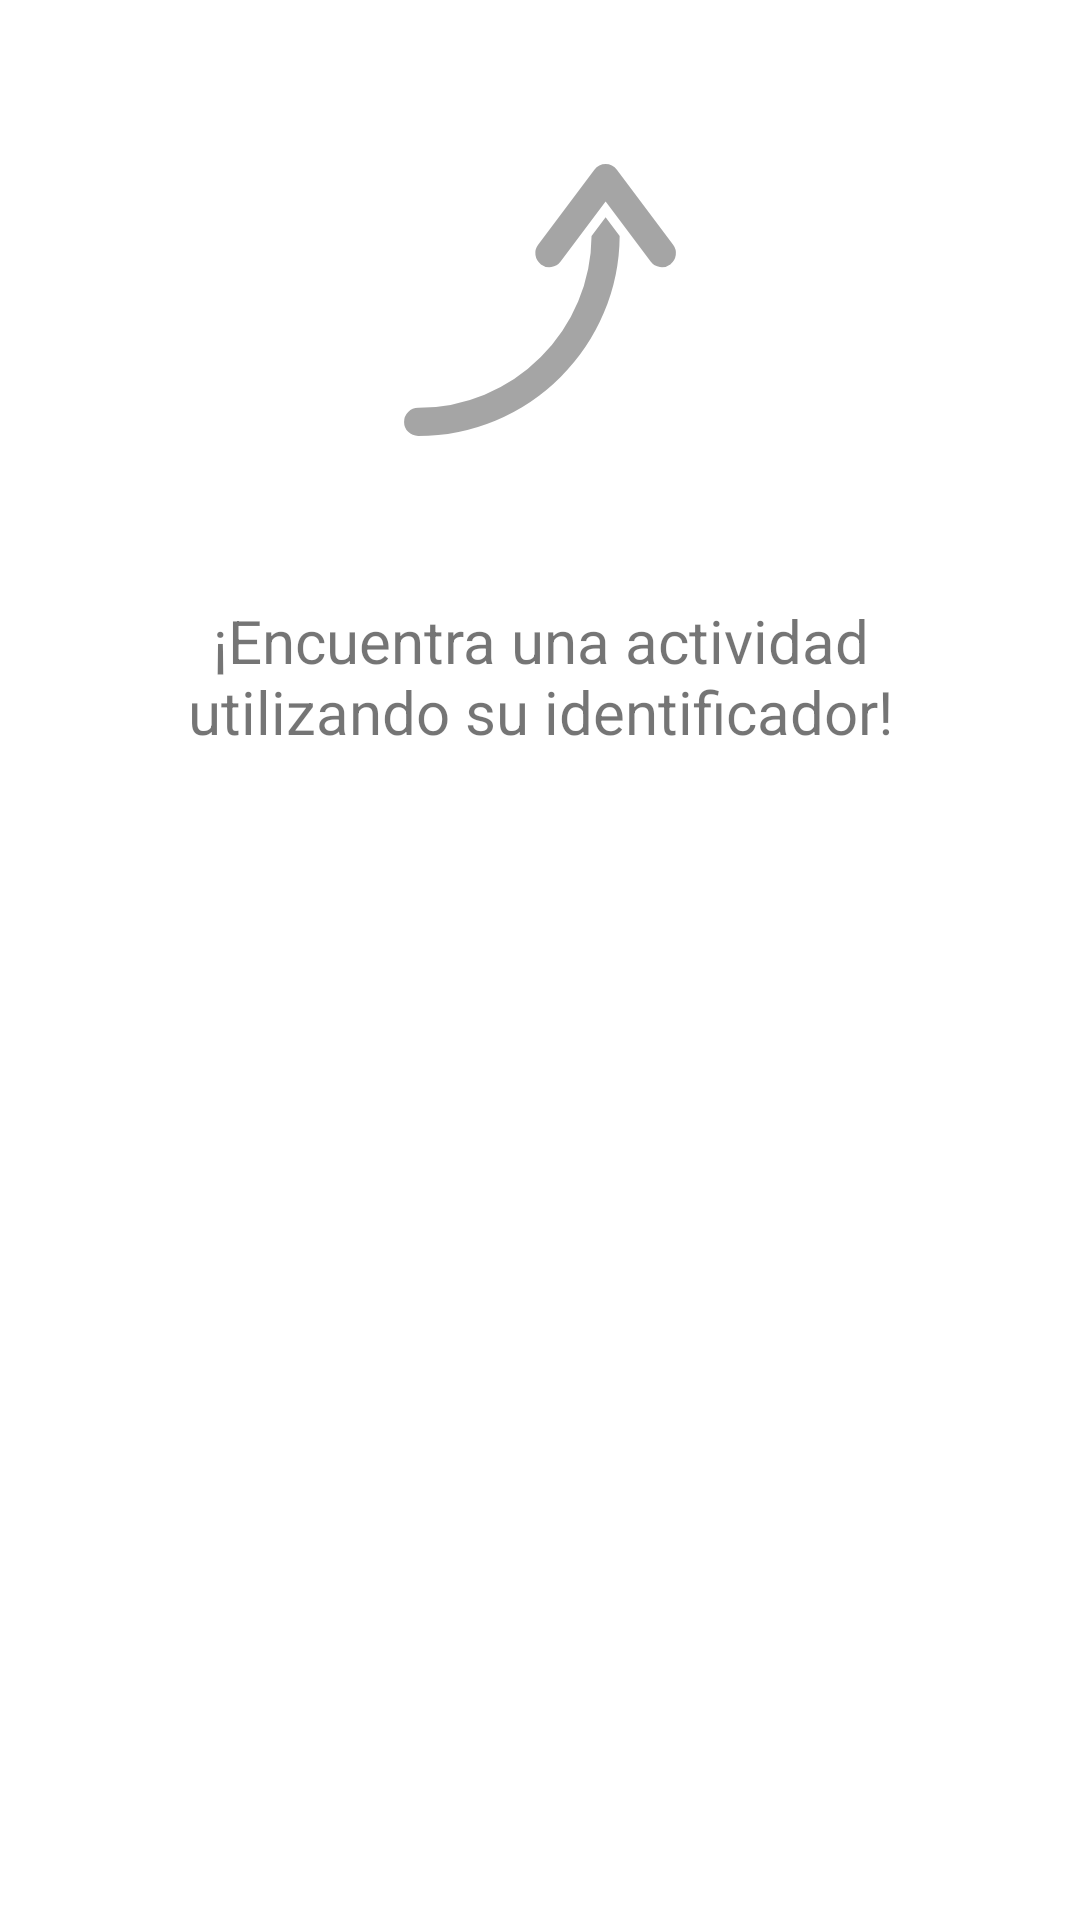

This screen was rendered from an Android layout file. Write that file and the resources it references.
<!-- AndroidManifest.xml: application theme Theme.OrientaTree -->
<!-- res/layout/find_activity_helper.xml -->
<?xml version="1.0" encoding="utf-8"?>
<androidx.constraintlayout.widget.ConstraintLayout
    xmlns:android="http://schemas.android.com/apk/res/android"
    xmlns:app="http://schemas.android.com/apk/res-auto"
    xmlns:tools="http://schemas.android.com/tools"
    android:layout_width="match_parent"
    android:layout_height="match_parent">

    <ImageView
        android:id="@+id/peacock_head_imageview"
        android:layout_width="100dp"
        android:layout_height="100dp"
        android:layout_gravity="center"
        android:layout_marginTop="50dp"
        android:alpha="0.35"
        android:src="@drawable/ic_arrow_up"
        app:layout_constraintEnd_toEndOf="parent"
        app:layout_constraintStart_toStartOf="parent"
        app:layout_constraintTop_toTopOf="parent" />

    <TextView
        android:id="@+id/textView"
        android:layout_width="300dp"
        android:layout_height="wrap_content"
        android:layout_marginTop="50dp"
        android:textAlignment="center"
        android:textSize="20sp"
        android:text="¡Encuentra una actividad utilizando su identificador!"
        app:layout_constraintEnd_toEndOf="parent"
        app:layout_constraintStart_toStartOf="parent"
        app:layout_constraintTop_toBottomOf="@+id/peacock_head_imageview" />

</androidx.constraintlayout.widget.ConstraintLayout>
<!-- resources referenced by this layout -->
<resources>
  <!-- drawable ic_arrow_up (drawable) -->
  <vector xmlns:android="http://schemas.android.com/apk/res/android"
      android:width="512dp"
      android:height="512dp"
      android:viewportWidth="512"
      android:viewportHeight="512">
    <path
        android:fillColor="#FF000000"
        android:pathData="m391.968,146.624a341.723,341.723 0,0 1,-27.011 131.284,342.818 342.818,0 0,1 -73.712,109.337 343,343 0,0 1,-243.245 100.755,24 24,0 0,1 0,-48 294.062,294.062 0,0 0,209.3 -86.7,294 294,0 0,0 86.667,-206.59l24.033,-32.044zM478.4,195.2a24,24 0,0 0,4.8 -33.6l-96,-128a24,24 0,0 0,-38.4 0l-96,128a24,24 0,1 0,38.4 28.8l76.8,-102.4 76.8,102.4a24,24 0,0 0,33.6 4.8z"/>
  </vector>
  <style name="Theme.OrientaTree" parent="Theme.MaterialComponents.DayNight.NoActionBar">
          
          <item name="colorPrimary">@color/primary_color</item>
          <item name="colorPrimaryVariant">@color/primary_color_variant</item>
          <item name="colorOnPrimary">@color/black</item>
          
          <item name="colorSecondary">@color/secondary_color</item>
          <item name="colorSecondaryVariant">@color/secondary_color_variant</item>
          <item name="colorOnSecondary">@color/white</item>
          
          <item name="android:statusBarColor" tools:targetApi="l">?attr/colorPrimaryVariant</item>
          
          
      </style>
  <color name="primary_color">#00CC76</color>
  <color name="primary_color_variant">#A5E887</color>
  <color name="black">#FF000000</color>
  <color name="secondary_color">#00AA95</color>
  <color name="secondary_color_variant">#007a67</color>
  <color name="white">#FFFFFFFF</color>
</resources>
